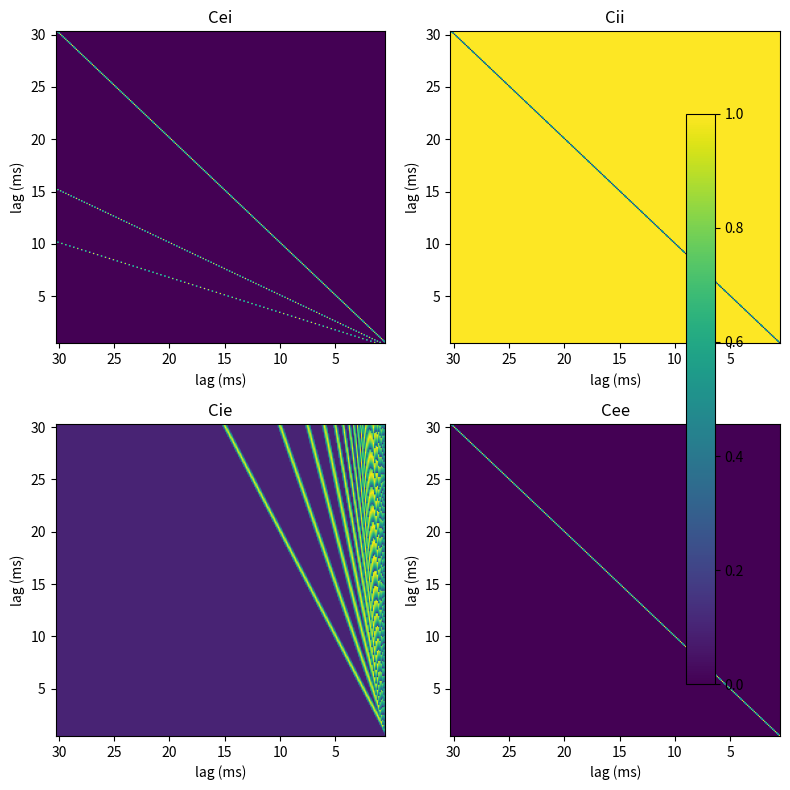

Write Python code to recreate this figure.
import numpy as np
import matplotlib.pyplot as plt

class Parameters:
    pass

def plot_connectivities(lagSpace, Cei, Cii, Cie, Cee):
    fig, axs = plt.subplots(2, 2, figsize=(8, 8))

    im1 = axs[0, 0].imshow(Cei, extent=[lagSpace[0], lagSpace[-1],
                                       lagSpace[-1], lagSpace[0]],
                           vmin=0, vmax=1, aspect='auto')
    axs[0, 0].set_title("Cei")

    im2 = axs[0, 1].imshow(Cii, extent=[lagSpace[0], lagSpace[-1],
                                       lagSpace[-1], lagSpace[0]],
                           vmin=0, vmax=1, aspect='auto')
    axs[0, 1].set_title("Cii")

    im3 = axs[1, 0].imshow(Cie, extent=[lagSpace[0], lagSpace[-1],
                                       lagSpace[-1], lagSpace[0]],
                           vmin=0, vmax=1, aspect='auto')
    axs[1, 0].set_title("Cie")

    im4 = axs[1, 1].imshow(Cee, extent=[lagSpace[0], lagSpace[-1],
                                       lagSpace[-1], lagSpace[0]],
                           vmin=0, vmax=1, aspect='auto')
    axs[1, 1].set_title("Cee")

    for ax in axs.flat:
        ax.set_xlabel("lag (ms)")
        ax.set_ylabel("lag (ms)")

    # Colorbar outside plots
    fig.colorbar(im1, ax=axs, location="right", fraction=0.046, pad=0.04)

    plt.tight_layout()
    plt.show()

def defineStimulus():
    est = Parameters()
    # estimulus parameters 
    est.filename = -1    # path to wav file (-1 to generate the stimulus)
    est.loud     = 70    # loudness rescaling (-1 to use original; dB SPL)
    est.interval = -1    # wavefile interval (False to use whole file; ms)
    est.onset    = 0     # adds a silence before stimulus onset (ms)
    est.tail     = 0     # adds a stimulus silent tail (ms)
    est.bandpass = False # bandpass filtering (false for none; [,] Hz)

    # if filename == -1, the lib creates a estimulus
    # Available stimuli: PT (pure tone)
    #                    HCT (harmonic complex tone in sin phase)
    #                    altHCT (harmonic complex tone in alternate phase)
    #                    IRN (iterated rippled noise)
    #                    noiseIRN (IRN preceeded by gaussian noise)
    #                    noise (gaussian noise)
    #                    CT (click train; not tested)
    #                    chord/HCTchord/IRNchord (chords, use "notes")
    #                    FMsweep (est.f = avg. freq; est.shift = freq gap)
    est.type      = 'IRN'
    est.f         = 200     # fundamental/equivalent frequency (Hz)
    est.dur       = 400     # duration (ms)
    est.harms     = list(range(15, 21))   # list of the harmonics (only for HTC*) 
    est.harmFact  = 1       # attenuation multip. factor (only for HTC*)  
    est.shift     = 0       # frequency shift in HCTs / FM sweeps (Hz)
    est.maskNoise = 0       # ratio of masking noise
    est.nOfIts    = 32      # number of interations (only for IRN*)
    est.notes     = [0, 1]  # list of notes (only for *chords)
    est.tuning    = 'just'  # chord intonation ('equal', 'just')
    est.noiseOff  = 0       # duration of noise offset (only for IRNnose)
    est.save      = 1       # 1 for saving the stimulus .wav, 0 otherwise
    return est

def connectivities(pars):
    # 0. Generating lagSpace
    lagMin = 1000 / pars.freqInterval[1]
    lagMax = 1000 / pars.freqInterval[0]
    lagSpace = np.linspace(lagMax, lagMin, pars.N)

    # 1. Cei
    Cei = np.zeros((pars.N, pars.N))
    for i in range(pars.N):
        for r in range(1, pars.kei + 1):
            difs = (lagSpace / lagSpace[i] - r) ** 2
            ind = np.argmin(difs)
            if lagSpace[max(ind - 1, 0)] > r * lagSpace[i]:
                Cei[i, ind] = 1
        Cei[i, i] = 1

    # 2. Cii
    Cii = np.zeros((pars.N, pars.N))
    for i in range(pars.N):
        for j in range(pars.N):
            if abs(i - j) == 0:
                Cii[i, j] = 0
            else:
                Cii[i, j] = 1

    # 3. Cie
    Cie = np.zeros((pars.N, pars.N))
    delta = 2 * (lagSpace[0] - lagSpace[1])
    for j in range(pars.N):
        for i in range(pars.N):
            for r in range(2, pars.kie + 1):    
                diss = abs(lagSpace[i] - r * lagSpace[j]) / (delta * min(r, 5))
                if diss < 1:
                    Cie[i, j] = np.sqrt(1 - diss)
    Cie[Cie < pars.cc] = pars.cc
    Cie = Cie + (pars.cS - pars.cc) * np.eye(pars.N)

    # 4. Cee
    Cee = np.eye(pars.N)

    # 5. Connectivities for Q
    Cqei = np.eye(pars.N)
    Cqii = np.eye(pars.N)
    Cqie = np.eye(pars.N)
    Cqee = np.eye(pars.N)
    Cpq  = np.eye(pars.N)

    pars.Cee = Cee
    pars.Cei = Cei
    pars.Cie = Cie
    pars.Cii = Cii
    pars.Cqee = Cqee
    pars.Cqei = Cqei
    pars.Cqie = Cqie
    pars.Cqii = Cqii

    if True:
        plot_connectivities(lagSpace, Cei, Cii, Cie, Cee)
  
    return pars

def loadParameters():
    pars = Parameters()

    # use the estimulus function to define the stimulus parameters
    pars.est = defineStimulus()

    # RUNNING PARAMETERS
    pars.onlySubcort  = False      # used to run only the subcortical stage
    pars.verb         = False      # controls the verbosity of the libs
    pars.freqInterval = [33, 2000] # [minFreq, maxFreq] (Hz)
    pars.N            = 250        # number of exc/inh populations 
    pars.cortFs       = 1000       # sample rate in cortex (samples per sec)

    # NORMALISATION
    pars.subCortAff = 4     # number of afferents in the subcortical pathway
    pars.regularise = 1     # whether to regularise (1) or not (0) the SACF
    pars.mu0        = 75    # expected peak activity after normalisation (Hz)
    pars.tauSubthal = 20    # subthalamic lowpass tau (ms)
    pars.solvOnset  = 1     # Solvability onset for the delay channels (ms)
    pars.SACFGround = 0.35  # SACF baseline ([0,1]; -1 for average signal)
    pars.subDelay   = 50    # Delay introduced by subcortical processing (ms)
    pars.subDelayDy = 75    # subDelay for dyads (ms)

    # CONNECTIVITIES (nA)
    # Two cortical regions: decoder (P) and sustainer (Q)

    # conductivities from subcortical aras to P/E
    pars.Jtn  = 0.00      # NMDA to P-excitatory
    pars.Jta  = 2.7       # AMPA to P-excitatory 
    
    # conductivities P to P
    pars.Jee  = 0.14      # NMDA to excitatory
    pars.Jae  = 9.9024E-4 # AMPA to excitatory [Wong2006]
    pars.Jie  = 0.53      # GABA to excitatory
    pars.Jei  = 0.17      # NMDA to inhibitory
    pars.Jai  = 6.517E-5  # AMPA to inhibitory [Wong2006]
    pars.Jii  = 0.11      # GABA to inhibitory

    # conductivities Q to Q
    pars.Jqee = 0.25      # NMDA to inhibitory
    pars.Jqae = 9.9024E-4 # AMPA to inhibitory [Wong2006]
    pars.Jqie = 0.80      # GABA to excitatory 
    pars.Jqei = 0.00      # NMDA to inhibitory
    pars.Jqai = 6.517E-5  # GABA to inhibitory [Wong2006]
    pars.Jqii = 0.00      # NMDA to excitatory
    pars.QI0i = 0.26      # Constant input at Q populations
    pars.QI0e = 0.18      # Constant input at Q populations

    # connectivities from P to Q (bottom-up)
    pars.Jpqen = 0.00     # NMDA to excitatory
    pars.Jpqea = 0.35     # AMPA to excitatory
    pars.Jpqeg = 0.00     # GABA to excitatory
    pars.Jpqin = 0.00     # NMDA to inhibitory
    pars.Jpqia = 0.00     # AMPA to inhibitory 
    pars.Jpqig = 0.45     # GABA to inhibitory

    # connectivities from Q to P (top-down)
    pars.Jqpen = 0        # NMDA to excitatory
    pars.Jqpea = 0        # AMPA to excitatory
    pars.Jqpeg = 0        # GABA to excitatory
    pars.Jqpin = 0.45     # NMDA to inhibitory
    pars.Jqpia = 0        # AMPA to inhibitory
    pars.Jqpig = 0        # GABA to inhibitory

    # structural connectivity parameters
    pars.cc  = 0.10   # Cie par: baseline uniform inhibition
    pars.cS  = 0.10   # Cie par: self uniform inhibition
    pars.kie = 66     # Cie par: number of target ensembles
    pars.kei = 3      # Cei par: number of target ensembles
    pars     = connectivities(pars) # Matrix generator (some hardcoded pars)


    # ENSEMBLE AND SYNAPTIC DYNAMICS

    # adaptation and delays
    pars.ensembleDelays = True # delay in the connect. between ensembles?
    pars.selfDelay      = 0    # delay between closest populations (ms)
    pars.maxDelay       = 0    # delay between farest populations (ms)
    pars.tauAdapt       = 100  # adaptation time constant (ms)
    pars.adaptStr       = 1e-5 # adaptation strength (0 for no adaptation)

    # time constants
    pars.tauNMDA    = 30    # NMDA-gating time constants (ms)
    pars.tauGABA    = 5     # GABA-gating time constants (ms) [Brunel 2001]
    pars.tauAMPA    = 2     # AMPA-gating time constants (ms) [Brunel 2001]
    pars.tauEff     = True  # activates dynamic taus          [Ostojic 2011]
    pars.tauPop     = 10    # population time constants  (ms) [Ostojic 2011]
    pars.tauSACF    = -1    # sacf tau (-1 for Wiegribe's taus; ms)

    # population parameters
    pars.gamma = 0.641/1000 # NMDA coupling   [Brunel 2001]
    pars.sigma = 0.0007     # noise amplitude [Wong 2006]
    pars.I0e   = 0.3146     # constant population input, exc (nA)
    pars.I0i   = 0.1501     # constant population input, inh (nA)
    pars.ae    = 310        # excit. non-lin. pars (1/VnC) [Wong 2006]
    pars.be    = 125        # excit. non-lin. pars (Hz) [Wong 2006]
    pars.de    = 0.16       # excit. non-lin. pars (s) [Wong 2006]
    pars.ai    = 615        # inhib. non-linearity pars  (1/VnC)[Wong 2006]
    pars.bi    = 177        # inhib. non-linearity pars (Hz) [Wong 2006]
    pars.di    = 0.087      # inhib. non-linearity pars [Wong 2006]

    return pars

loadParameters()
